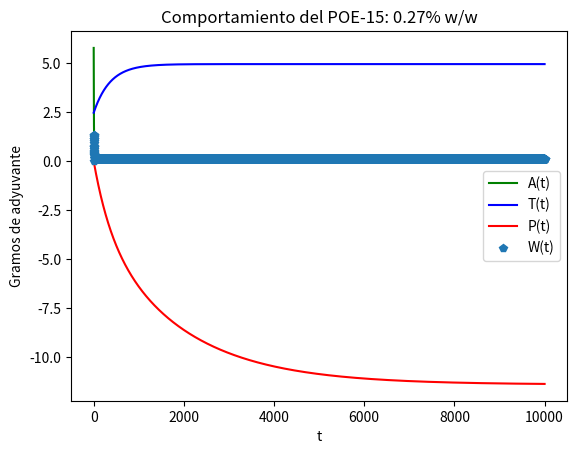
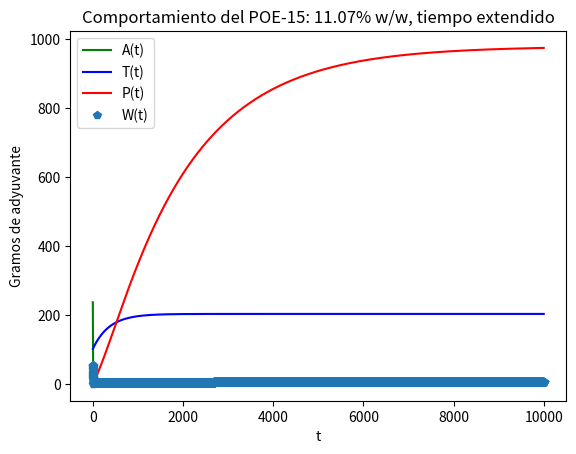
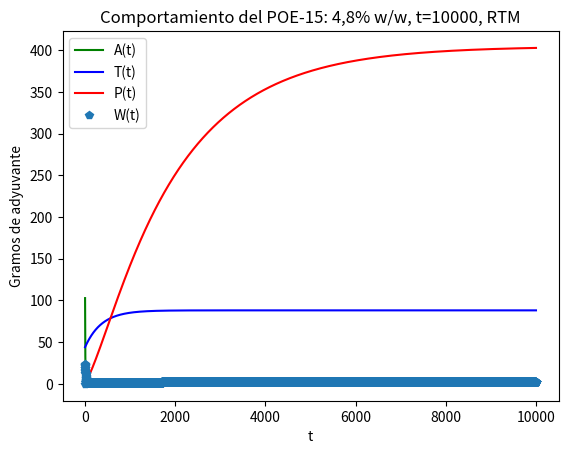
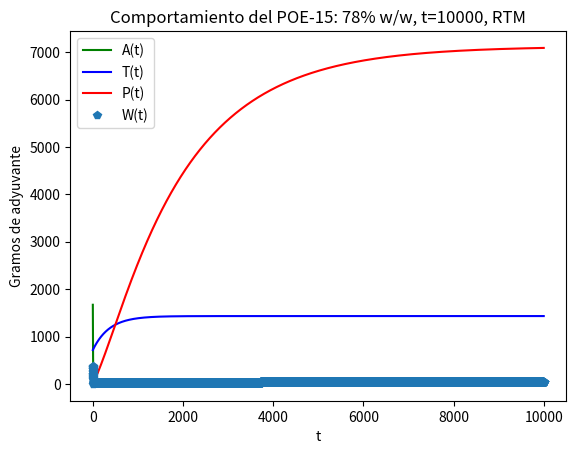

These figures' Python source, in order: (Note: this script raises an exception after producing the figures.)
import numpy as np
from scipy.integrate import odeint
import scipy as sp
import scipy.optimize
import matplotlib.pyplot as plt

####################################################################################################################################
######################################################## Glifosato ############################
###################################################################################################

# proyecto final 

import numpy as np
from scipy.integrate import odeint
import scipy as sp
import scipy.optimize
import matplotlib.pyplot as plt
import sympy as sym 

# Las unidades temporales son días

# def modelroots(y):
#     A, T, W, P=y
#     M = 5.112     # Masa total inicial de glisfosato
#     phi = 0.00548 # se fumiga dos veces al año: 2/365
#     pi = 0.7      # proporción del herbicida que se va al aire. 1-pi es lo que va a la tierra
#     ga = 1/5      # 1/ga = lo que dura el glifosato en el aire: 5 días
#     gt = 1/20     # 1/gt = lo que dura el glifosato en la tierra: 20-60 días
#     G = 0.002116  # Cantidad en masa de glifosato que consume una persona al día. 2 L/día * 1058x10^-3 g/L
#     k = 0.8       # Proporción del glifosato en agua que se va al aire. 1-k se va directamente a la persona.
#     mw = 1/5      # 1/mw = Lo que dura el glifosato en el agua: 5 días
#     mp = 1/30      # 1/mp = Lo que dura el glifosato en el cuerpo de una persona: 3 días. 
#     n1 = 0.8 
#     Adot = M*phi*pi + k * mw * W - ga * n1 * A - ga * (1-n1) * A
#     Tdot = M * phi * (1-pi) * gt * T 
#     Wdot = gt * T - mw * k * W - G * (1-k)
#     Pdot = G * (1-k) + ga * n1 * A - mp * P
#     dydt=[Adot,Tdot,Wdot,Pdot]
#     return dydt

# # Condiciones iniciales
# y0 = [0.01,0.01,0.01,0.01]

# # Calculando equilibrios


# eqs = sp.optimize.root(modelroots,y0,method='hybr')

# print('Con los mismos parámetros del modelo y método hybr ',eqs.x)

# # Evaluando el comportamiento de las poblaciones

# M = 5.112     # Masa total inicial de glisfosato. Para 3 L de herbicida: 5.112 g
# phi = 0.00548 # se fumiga dos veces al año: 2/365
# pi = 0.7      # proporción del herbicida que se va al aire. 1-pi es lo que va a la tierra
# ga = 1/5      # 1/ga = lo que dura el glifosato en el aire: 5 días
# gt = 1/20     # 1/gt = lo que dura el glifosato en la tierra: 20-60 días
# G = 0.002116  # Cantidad en masa de glifosato que consume una persona al día. 2 L/día * 1058x10^-3 g/L
# k = 0.8       # Proporción del glifosato en agua que se va al aire. 1-k se va directamente a la persona.
# mw = 1/5      # 1/mw = Lo que dura el glifosato en el agua: 5 días
# mp = 1/3      # 1/mp = Lo que dura el glifosato en el cuerpo de una persona: 3 días. 
# n1 = 0.8      # Proporción del glifosato que va del aire a la persona. (1-n1) es la proporción que se sale del domo.


# def modelGlif(y,t,M,phi,pi,ga,gt,G,k,mw,mp,n1):
#     A, T, W, P=y
#     Adot = M*phi*pi + k * mw * W - ga * n1 * A - ga * (1-n1) * A
#     Tdot = M * phi * (1-pi) * gt * T 
#     Wdot = gt * T - mw * k * W - G * (1-k)
#     Pdot = G * (1-k) + ga * n1 * A - mp * P
#     dydt=[Adot,Tdot,Wdot,Pdot]
#     return dydt

# y01 = [M*(pi),M*(1-pi),0,0]
# t = np.linspace(0,100,100)

# sol=odeint(modelGlif,y01,t,args=(M,phi,pi,ga,gt,G,k,mw,mp,n1))

# plt.plot(t,sol[:,0],'g',label='A(t)')
# plt.plot(t,sol[:,1],'b',label='T(t)')
# plt.plot(t,sol[:,2],'r',label='P(t)')
# plt.plot(t,sol[:,3],'p',label='W(t)')
# plt.legend(loc='best')
# plt.xlabel('t')
# plt.ylabel('Gramos de glifosato')
# plt.title('Comportamiento del modelo')
# plt.show()


####################################################################################################################################
######################################################## ADYUVANTES ############################
###################################################################################################

# Evaluando el comportamiento de las poblaciones
# Con los ultimos resultados que encontre de Tush y Meyer 2018 #
print('Variando la masa total de adyuvante m')

# unidades de tiempo --> días

m = 8.262     # Masa total inicial de adyuvantes. En 3 L de herbicida * (1,02 Kg/L) = 3,6 Kg y 0,27% w/w de herbiicida --> 8,262 g de adyuv 
             # m = 3,06 Kg * (0,0027) = 8,262 kg
phi = 0.00548  # se fumiga dos veces al año: 2/365
pi = 0.7      # proporción del herbicida que se va al aire. 1-pi es lo que va a la tierra
ga = 1/5      # 1/ga = lo que dura el adyuvante en el aire: 5 días

# gt = 1/20     # 1/gt = lo que dura el adyuvante en la tierra: 360 días
gt = 1/365

# k = 0.8       # Proporción del glifosato en agua que se va al aire. 1-k se va directamente a la persona.
k = 0.2
G = m * (1-pi) * (1-k) * 2 / 160   # Cantidad en masa de adyuvante que consume una persona al día. 2 L/día * 1058x10^-3 g/L
# Se va a asumir que todo el adyuvante queda en la capa superior
# del lago --> atraviesa un área de 1 m^2
# D= 9m^2/s * 1/1 m^2

# mw = 1/5    # 1/mw = Lo que dura el glifosato en el agua: 5 días --> difusividad de agua
mw = 1/365

mp = 1/3      # 1/mp = Lo que dura el glifosato en el cuerpo de una persona: 3 días.
n1 = 0.8      # Proporción del glifosato que va del aire a la persona. (1-n1) es la proporción que se sale del domo.


def modelAdyuv(y,t,m,phi,pi,ga,gt,G,k,mw,mp,n1):
    A, T, W, P=y
    Adot = m*phi*pi + k * mw * W - ga * n1 * A - ga * (1-n1) * A
    Tdot = m * phi * (1-pi) - gt * T
    Wdot = gt * T - mw * k * W - G * (1-k)
    Pdot = G * (1-k) + ga * n1 * A - mp * P
    dydt=[Adot,Tdot,Wdot,Pdot]
    return dydt

y01 = [m*(pi),m*(1-pi),0,0]
t = np.linspace(0,10000,10000)

sol=odeint(modelAdyuv,y01,t,args=(m,phi,pi,ga,gt,G,k,mw,mp,n1))

print('Así es incluyendo los resultados de Tush y Meyer en 10000 días')

plt.plot(t,sol[:,0],'g',label='A(t)')
plt.plot(t,sol[:,1],'b',label='T(t)')
plt.plot(t,sol[:,2],'r',label='P(t)')
plt.plot(t,sol[:,3],'p',label='W(t)')
plt.legend(loc='best')
plt.xlabel('t')
plt.ylabel('Gramos de adyuvante')
plt.title('Comportamiento del POE-15: 0.27% w/w')
plt.show()
print(np.absolute(-3))
# Para la tierra
for i0 in range(len(sol[:,1])):
    if ( (sol[i0+50,1] - sol[i0+40,1]) < 0.01) and ((sol[i0+40,1] - sol[i0+30,1]) < 0.01) and ((sol[i0+30,1]-sol[i0+20,1]) < 0.01) and ((sol[i0+20,1]-sol[i0+10,1]) < 0.01) and ((sol[i0+10,1]-sol[i0,1]) < 0.01):
        break

# Para personas
for p0 in range(len(sol[:,2])):
    if ( np.absolute(sol[p0+50,2] - sol[p0+40,2]) < 0.01) and ( np.absolute(sol[p0+40,2] - sol[p0+30,2]) < 0.01) and (np.absolute(sol[p0+30,2]-sol[p0+20,2]) < 0.01) and (np.absolute(sol[p0+20,2]-sol[p0+10,2]) < 0.01) and (np.absolute(sol[p0+10,2]-sol[p0,2]) < 0.01):
        break

print('El tiempo de equilibrio para tierra en 0,27 % w/w es',i0)
teqt0 = i0
geqt0 = sol[i0,1]
print(geqt0)

print('El tiempo de equilibrio para personas en 0,27 % w/w es',p0)
teqp0 = p0
geqp0 = sol[p0,2]
print(geqp0)

## Para otro porcentaje ############## 11,07% w/w

m11 = 338.742  # Gramos de POE-15 en 3L de herbicida al 11.07% w/w
# Esa masa la saque con la densidad del POE-15 que saqué de:
# https://www.stepan.com/products/Surfactants/TOXIMUL%C2%AE/TOXIMUL%C2%AE-TA-15.aspx

y11 = [m11*(pi),m11*(1-pi),0,0]

sol11=odeint(modelAdyuv,y11,t,args=(m11,phi,pi,ga,gt,G,k,mw,mp,n1))

plt.plot(t,sol11[:,0],'g',label='A(t)')
plt.plot(t,sol11[:,1],'b',label='T(t)')
plt.plot(t,sol11[:,2],'r',label='P(t)')
plt.plot(t,sol11[:,3],'p',label='W(t)')
plt.legend(loc='best')
plt.xlabel('t')
plt.ylabel('Gramos de adyuvante')
plt.title('Comportamiento del POE-15: 11.07% w/w, tiempo extendido')
plt.show()

# Los gramos de adyuvante en tierra se empiezan a equilibrar masomenos después de 1000 días --> en el día 1214

# Para la tierra
for i in range(len(sol11[:,1])):
    if ( (sol11[i+5,1] - sol11[i+4,1]) < 0.01) and ((sol11[i+4,1] - sol11[i+3,1]) < 0.01) and ((sol11[i+3,1]-sol11[i+2,1]) < 0.01) and ((sol11[i+2,1]-sol11[i+1,1]) < 0.01) and ((sol11[i+1,1]-sol11[i,1]) < 0.01):
        break

# Para personas
for p in range(len(sol11[:,2])):
    if ( (sol11[p+5,2] - sol11[p+4,2]) < 0.01) and ((sol11[p+4,2] - sol11[p+3,2]) < 0.01) and ((sol11[p+3,2]-sol11[p+2,2]) < 0.01) and ((sol11[p+2,2]-sol11[p+1,2]) < 0.01) and ((sol11[p+1,2]-sol11[p,2]) < 0.01):
        break

print('El tiempo de equilibrio para tierra en 11,07 % w/w es',i)
teqt1107 = i
geqt1107 = sol11[i,1]
print(geqt1107)

print('El tiempo de equilibrio para personas en 11,07 % w/w es',p)
teqp1107 = p
geqp1107 = sol11[p,2]
print(geqp1107)

## Para otro porcentaje ############## 4,8% w/w

m4 = 146.88  # Gramos de POE-15 en 3L de herbicida al 4.8% w/w (3000 mL)*(1,02 g/mL) * 4,8%
# Esa masa la saque con la densidad del POE-15 que saqué de:
# https://www.stepan.com/products/Surfactants/TOXIMUL%C2%AE/TOXIMUL%C2%AE-TA-15.aspx

y4 = [m4*(pi),m4*(1-pi),0,0]

sol4=odeint(modelAdyuv,y4,t,args=(m4,phi,pi,ga,gt,G,k,mw,mp,n1))

plt.plot(t,sol4[:,0],'g',label='A(t)')
plt.plot(t,sol4[:,1],'b',label='T(t)')
plt.plot(t,sol4[:,2],'r',label='P(t)')
plt.plot(t,sol4[:,3],'p',label='W(t)')
plt.legend(loc='best')
plt.xlabel('t')
plt.ylabel('Gramos de adyuvante')
plt.title('Comportamiento del POE-15: 4,8% w/w, t=10000, RTM')
plt.show()

# Equilibrios (tiempo y gramos)

# Para la tierra
for i4 in range(len(sol4[:,1])):
    if ( (sol4[i4+5,1] - sol4[i4+4,1]) < 0.01) and ((sol4[i4+4,1] - sol4[i4+3,1]) < 0.01) and ((sol4[i4+3,1]-sol4[i4+2,1]) < 0.01) and ((sol4[i4+2,1]-sol4[i4+1,1]) < 0.01) and ((sol4[i4+1,1]-sol4[i4,1]) < 0.01):
        break

# Para personas
for p4 in range(len(sol11[:,2])):
    if ( (sol4[p4+5,2] - sol4[p4+4,2]) < 0.01) and ((sol4[p4+4,2] - sol4[p4+3,2]) < 0.01) and ((sol4[p4+3,2]-sol4[p4+2,2]) < 0.01) and ((sol4[p4+2,2]-sol4[p4+1,2]) < 0.01) and ((sol4[p4+1,2]-sol4[p4,2]) < 0.01):
        break

print('El punto de equilibrio para tierra en 4,08 % w/w es',i4)
teqt4 = i4
geqt4 = sol4[i4,1]
print(geqt4)

print('El punto de equilibrio para personas en 4,08 % w/w es',p4)
teqp4 = p4
geqp4 = sol4[p4,2]
print(geqp4)


## Para otro porcentaje ############## 78% w/w

m78 = 2386.8  # Gramos de POE-15 en 3L de herbicida al 78% w/w m78 = (3000 mL)*(1,02 g/mL) * 78%
# Esa masa la saque con la densidad del POE-15 que saqué de:
# https://www.stepan.com/products/Surfactants/TOXIMUL%C2%AE/TOXIMUL%C2%AE-TA-15.aspx

y78 = [m78*(pi),m78*(1-pi),0,0]

sol78=odeint(modelAdyuv,y78,t,args=(m78,phi,pi,ga,gt,G,k,mw,mp,n1))

plt.plot(t,sol78[:,0],'g',label='A(t)')
plt.plot(t,sol78[:,1],'b',label='T(t)')
plt.plot(t,sol78[:,2],'r',label='P(t)')
plt.plot(t,sol78[:,3],'p',label='W(t)')
plt.legend(loc='best')
plt.xlabel('t')
plt.ylabel('Gramos de adyuvante')
plt.title('Comportamiento del POE-15: 78% w/w, t=10000, RTM')
plt.show()

# Equilibrios (tiempo y gramos)

# Para la tierra
for i78 in range(len(sol78[:,1])):
    if ( (sol78[i78+5,1] - sol78[i78+4,1]) < 0.01) and ((sol78[i78+4,1] - sol78[i78+3,1]) < 0.01) and ((sol78[i78+3,1]-sol78[i78+2,1]) < 0.01) and ((sol78[i78+2,1]-sol78[i78+1,1]) < 0.01) and ((sol78[i78+1,1]-sol78[i78,1]) < 0.01):
        break

# Para personas
for p78 in range(len(sol78[:,2])):
    if ( (sol78[p78+5,2] - sol78[p78+4,2]) < 0.01) and ((sol78[p78+4,2] - sol78[p78+3,2]) < 0.01) and ((sol78[p78+3,2]-sol78[p78+2,2]) < 0.01) and ((sol78[p78+2,2]-sol78[p78+1,2]) < 0.01) and ((sol78[p78+1,2]-sol78[p78,2]) < 0.01):
        break

print('El tiempo de equilibrio para tierra en 78 % w/w es',i78)
teqt78 = i78
geqt78 = sol78[i78,1]
print(geqt78)

print('El tiempo de equilibrio para personas en 78 % w/w es',p78)
teqp78 = p78
geqp78 = sol78[p78,2]
print(geqp78)

################################################################################
################################################################################
################################################################################
print('Variando la difusividad aire-agua del surfactante')

# Se va a asumir que todo el adyuvante queda en la capa superior
# del lago --> atraviesa un área de 1 m^2
# D= 9m^2/s * 1/1 m^2
mw = 0.000104     

# Primero con m --> el herbicida con adyuvante al 0.27% w/w
sol=odeint(modelAdyuv,y01,t,args=(m,phi,pi,ga,gt,G,k,mw,mp,n1))

plt.plot(t,sol[:,0],'g',label='A(t)')
plt.plot(t,sol[:,1],'b',label='T(t)')
plt.plot(t,sol[:,2],'r',label='P(t)')
plt.plot(t,sol[:,3],'p',label='W(t)')
plt.legend(loc='best')
plt.xlabel('t')
plt.ylabel('Gramos de adyuvante')
plt.title('Comportamiento del POE-15: 0.27% w/w, Dw = 0.000104')
plt.show()

################################################################################
# Luego con mw = 0.000104 y m11 --> Herbicida al 11/07% w/w de adyuvante

sol11=odeint(modelAdyuv,y01,t11,args=(m11,phi,pi,ga,gt,G,k,mw,mp,n1))

plt.plot(t11,sol11[:,0],'g',label='A(t)')
plt.plot(t11,sol11[:,1],'b',label='T(t)')
plt.plot(t11,sol11[:,2],'r',label='P(t)')
plt.plot(t11,sol11[:,3],'p',label='W(t)')
plt.legend(loc='best')
plt.xlabel('t')
plt.ylabel('Gramos de adyuvante')
plt.title('Comportamiento del POE-15: 11.07% w/w, tiempo extendido, Daw = 0.000104 m2/s')
plt.show()



################################################################################

# Ahora variamos por primera vez la mw y probamos para ambos casos de masa


# Se va a asumir que todo el adyuvante queda en la capa superior
# del lago --> atraviesa un área de 1 m^2
# D= 9m^2/s * 1/1 m^2 --> y (60*60=3600) seg / 1 día --> unidades finales 1/día
mw = 0.0000324     

sol=odeint(modelAdyuv,y01,t,args=(m,phi,pi,ga,gt,G,k,mw,mp,n1))

plt.plot(t,sol[:,0],'g',label='A(t)')
plt.plot(t,sol[:,1],'b',label='T(t)')
plt.plot(t,sol[:,2],'r',label='P(t)')
plt.plot(t,sol[:,3],'p',label='W(t)')
plt.legend(loc='best')
plt.xlabel('t')
plt.ylabel('Gramos de adyuvante')
plt.title('Comportamiento del POE-15: 0.27% w/w , Daw = 0.0000234 m2/s')
plt.show()

m11 = 398.52  # Gramos de POE-15 en 3L de herbicida al 11.07% w/w
# Esa masa la saque con la densidad del POE-15 que saqué de:
# https://www.stepan.com/products/Surfactants/TOXIMUL%C2%AE/TOXIMUL%C2%AE-TA-15.aspx

t11 = np.linspace(0,100,100)
y11 = [m*(pi),m*(1-pi),0,0]

sol11=odeint(modelAdyuv,y01,t11,args=(m11,phi,pi,ga,gt,G,k,mw,mp,n1))

plt.plot(t11,sol11[:,0],'g',label='A(t)')
plt.plot(t11,sol11[:,1],'b',label='T(t)')
plt.plot(t11,sol11[:,2],'r',label='P(t)')
plt.plot(t11,sol11[:,3],'p',label='W(t)')
plt.legend(loc='best')
plt.xlabel('t')
plt.ylabel('Gramos de adyuvante')
plt.title('Comportamiento del POE-15: 11.07% w/w, tiempo extendido, Daw = 2.8 m2/s')
plt.show()

################################################################################
# Gráficas 3d
################################################################################

difusividades = np.linspace(0.0000324,0.00548,100)
y01 = [m*(pi),m*(1-pi),0,0]
t11 = np.linspace(0,1000,100)
m = 9.72
phi = 0.00548  # se fumiga dos veces al año: 2/365
pi = 0.7      # proporción del herbicida que se va al aire. 1-pi es lo que va a la tierra
ga = 1/5      # 1/ga = lo que dura el adyuvante en el aire: 5 días
gt = 1/20     # 1/gt = lo que dura el glifosato en la tierra: 20-60 días
k = 0.8       # Proporción del glifosato en agua que se va al aire. 1-k se va directamente a la persona.
G = m * (1-pi) * (1-k) * 2 / 160   # Cantidad en masa de glifosato que consume una persona al día. 2 L/día * 1058x10^-3 g/L

# Se va a asumir que todo el adyuvante queda en la capa superior
# del lago --> atraviesa un área de 1 m^2
# D= 9m^2/s * 1/1 m^2 --> y 1 s / (60*60=3600) día --> unidades finales 1/día
contador =0
mp = 1/3      # 1/mp = Lo que dura el glifosato en el cuerpo de una persona: 3 días.
n1 = 0.8  
solis = np.zeros((100,100))
# pgt = np.zeros((50,50))
for i  in range(len(difusividades)):
    mw = difusividades[i]
    lasol = odeint(modelAdyuv,y01,t11,args=(m,phi,pi,ga,gt,G,k,mw,mp,n1))
    tempo = lasol[:,2] # personas
    # pgt[:,contador]=lasol[:,2]
    # tempo = np.expand_dims(tempo,axis=1)
    solis[:,contador]=tempo
    contador = contador + 1



tv,gtv=np.meshgrid(t11,difusividades)

fig = plt.figure()
ax = fig.gca(projection='3d')
z=np.linspace(0,40)
surf = ax.plot_surface(tv,gtv, solis, cmap=cm.coolwarm, linewidth=0)

fig.colorbar(surf, shrink=0.5, aspect=5)

ax.set_xlabel('t')
ax.set_ylabel('1/mw: Difusividad del adyuvante en agua')
ax.set_zlabel('Gramos de adyuvante en persona')

ax.view_init(40,40)

plt.show()
